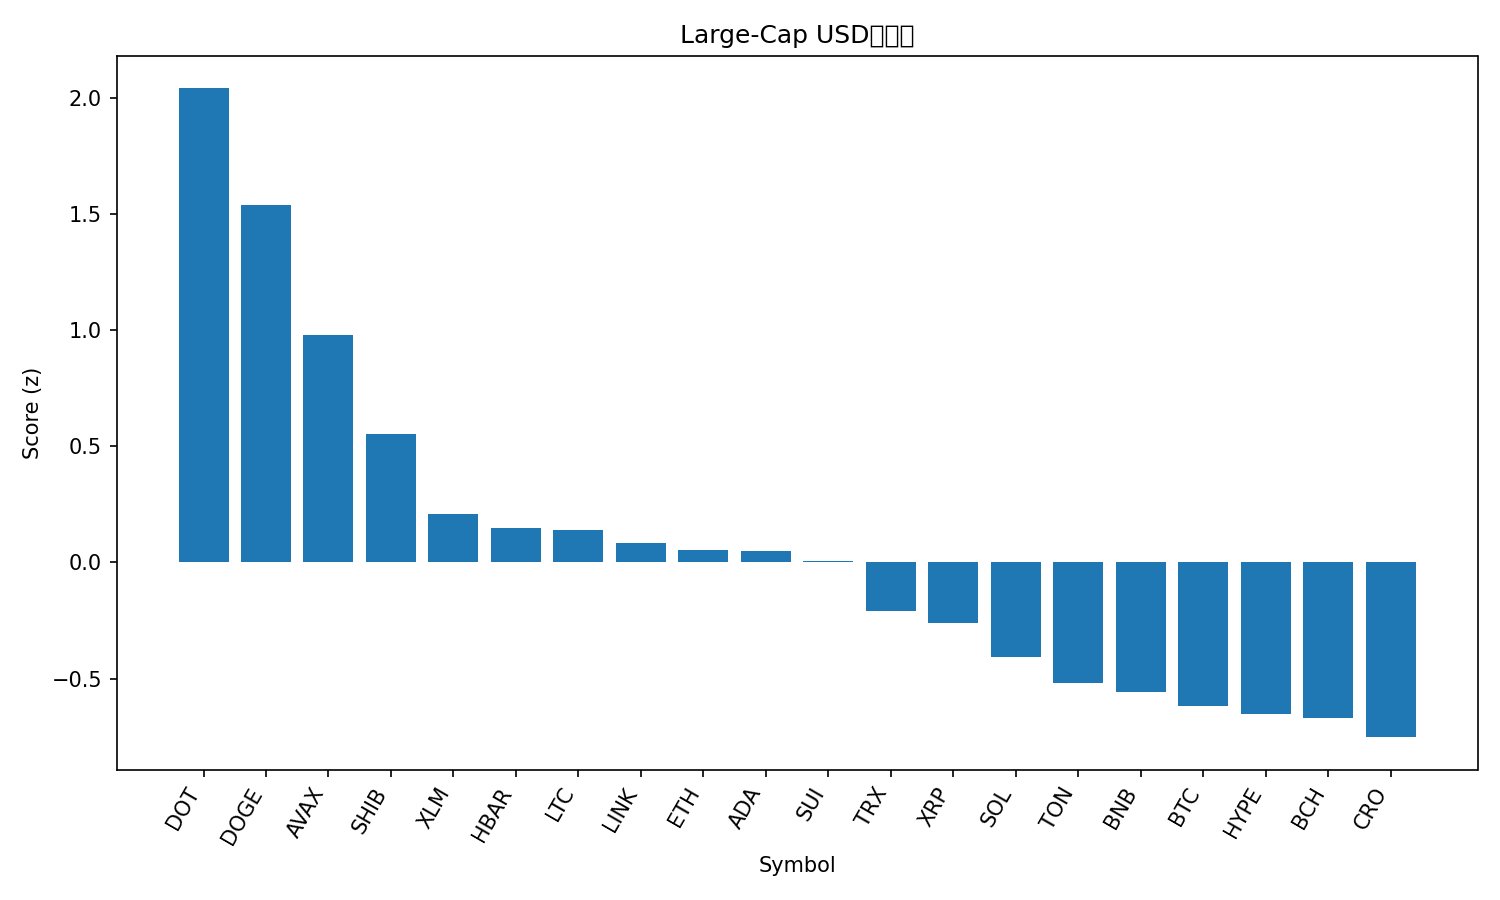

Values plotted in this chart, from the file beside it:
rank, name, symbol, price, pct_1h, pct_24h, pct_7d, pct_1h_vs_btc, pct_24h_vs_btc, pct_7d_vs_btc, market_cap_rank, market_cap, volume_usd, score
1, Polkadot, DOT, 4.46, 1.981, 4.941, 16.45, 1.941, 4.602, 11.85, 34, 6708238034, 322547253, 2.042
2, Dogecoin, DOGE, 0.2843, 0.4972, 8.242, 31.97, 0.4571, 7.903, 27.36, 8, 42673704072, 5108419586, 1.539
3, Avalanche, AVAX, 30.92, 0.2666, 6.604, 27.58, 0.2264, 6.265, 22.97, 19, 13115766227, 1254374868, 0.9807
4, Shiba Inu, SHIB, 1.419e-05, 0.202, 6.019, 15.27, 0.1619, 5.679, 10.66, 29, 8304825915, 416051868, 0.5534
5, Stellar, XLM, 0.4059, 0.5255, 2.001, 13.21, 0.4854, 1.662, 8.606, 20, 12898253249, 260890723, 0.2102
6, Hedera, HBAR, 0.247, 0.6135, 0.8763, 14.2, 0.5734, 0.537, 9.593, 25, 10433802214, 262468648, 0.1475
7, Litecoin, LTC, 118.5, 0.6112, 2.027, 6.436, 0.571, 1.687, 1.829, 26, 9037692551, 630162482, 0.1381
8, Chainlink, LINK, 25.17, 0.4274, 1.782, 12.84, 0.3873, 1.442, 8.237, 13, 17012322458, 1129725837, 0.08186
9, Ethereum, ETH, 4732, 0.05634, 3.987, 9.823, 0.0162, 3.648, 5.216, 2, 570553122381, 38914091253, 0.05208
10, Cardano, ADA, 0.9281, 0.2657, 2.665, 12.03, 0.2256, 2.326, 7.422, 10, 33806180865, 2001655447, 0.04762
11, Sui, SUI, 3.73, 0.4453, 1.582, 10.05, 0.4052, 1.243, 5.445, 18, 13271565772, 1174496882, 0.005264
12, TRON, TRX, 0.3545, 0.2977, 1.527, 6.917, 0.2576, 1.188, 2.31, 11, 33566981510, 668120062, -0.2097
13, XRP, XRP, 3.11, 0.1488, 1.48, 10.4, 0.1087, 1.141, 5.796, 3, 184995022495, 5970476089, -0.2621
14, Solana, SOL, 242.2, -0.2803, 1.732, 19.11, -0.3205, 1.393, 14.5, 5, 131225129209, 11084514140, -0.4072
15, Toncoin, TON, 3.24, 0.1438, 0.6845, 5.052, 0.1036, 0.3452, 0.4445, 30, 8293729676, 179794428, -0.5174
16, BNB, BNB, 926.2, -0.1762, 1.901, 8.157, -0.2163, 1.562, 3.55, 6, 128881926697, 1433810402, -0.5565
17, Bitcoin, BTC, 115827, 0.04014, 0.3393, 4.607, 0.0, 0.0, 0.0, 1, 2307107546754, 45952633694, -0.6165
18, Hyperliquid, HYPE, 55.33, 0.3269, -3.201, 16.79, 0.2868, -3.54, 12.18, 15, 14936999071, 630721507, -0.6531
19, Bitcoin Cash, BCH, 601.9, 0.1124, 0.892, -1.748, 0.07225, 0.5527, -6.356, 23, 12006322062, 377045230, -0.6702
20, Cronos, CRO, 0.253, 0.5291, -1.366, -7.437, 0.489, -1.705, -12.04, 28, 8485957679, 59143280, -0.7529
21, Figure Heloc, FIGR_HELOC, 1.011, 0.0, -2.466, 0.6751, -0.04014, -2.806, -3.932, 22, 12517799289, 29392528, -1.212
